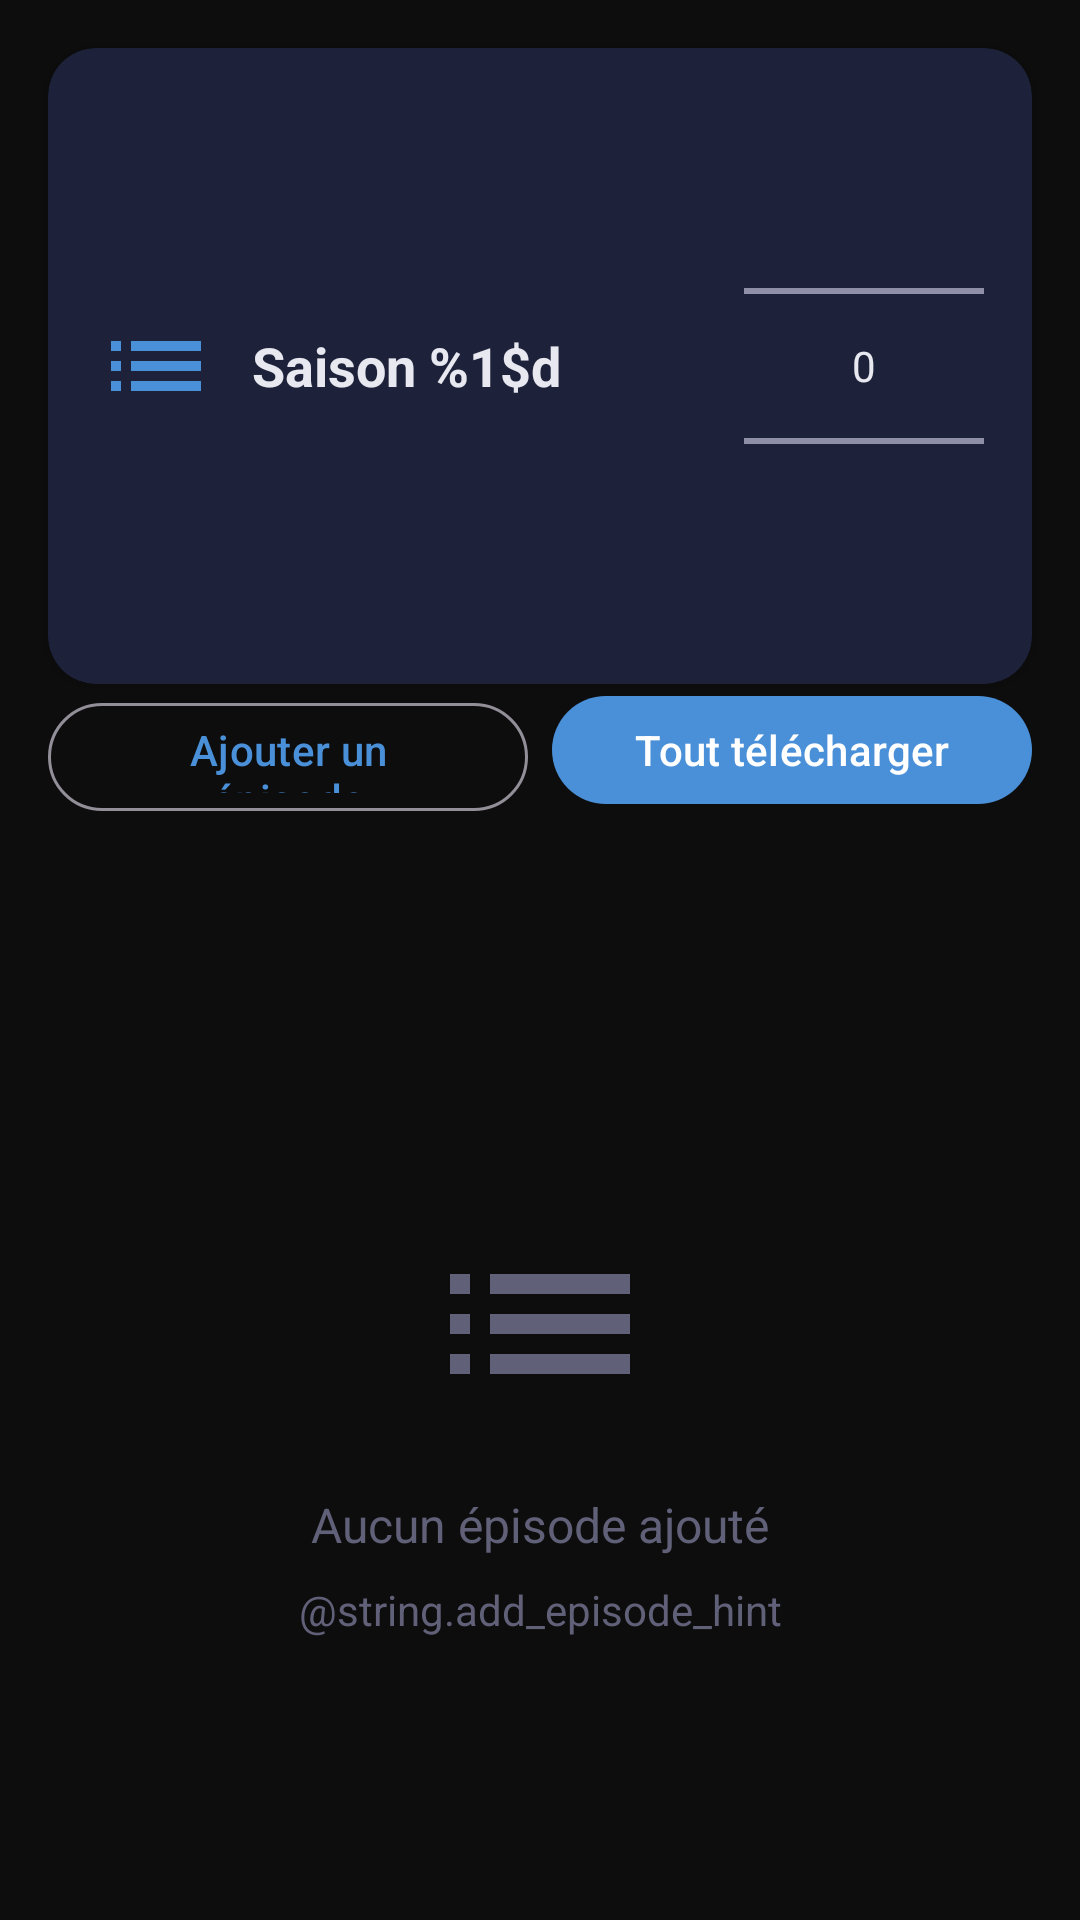

This screen was rendered from an Android layout file. Write that file and the resources it references.
<!-- AndroidManifest.xml: application theme Theme.HitifDark -->
<!-- res/layout/fragment_season.xml -->
<?xml version="1.0" encoding="utf-8"?>
<androidx.constraintlayout.widget.ConstraintLayout xmlns:android="http://schemas.android.com/apk/res/android"
    xmlns:app="http://schemas.android.com/apk/res-auto"
    android:layout_width="match_parent"
    android:layout_height="match_parent"
    android:background="@color/background_dark">

    
    <com.google.android.material.card.MaterialCardView
        android:id="@+id/cardSeasonSelector"
        android:layout_width="0dp"
        android:layout_height="wrap_content"
        android:layout_margin="16dp"
        app:cardBackgroundColor="@color/surface_dark"
        app:cardCornerRadius="16dp"
        app:cardElevation="2dp"
        app:layout_constraintEnd_toEndOf="parent"
        app:layout_constraintStart_toStartOf="parent"
        app:layout_constraintTop_toTopOf="parent">

        <LinearLayout
            android:layout_width="match_parent"
            android:layout_height="wrap_content"
            android:gravity="center_vertical"
            android:orientation="horizontal"
            android:padding="16dp">

            <ImageView
                android:layout_width="40dp"
                android:layout_height="40dp"
                android:src="@drawable/ic_season"
                app:tint="@color/accent_blue" />

            <TextView
                android:id="@+id/text_season_label"
                android:layout_width="0dp"
                android:layout_height="wrap_content"
                android:layout_marginStart="12dp"
                android:layout_weight="1"
                android:text="@string/season_number"
                android:textColor="@color/text_primary"
                android:textSize="18sp"
                android:textStyle="bold" />

            <NumberPicker
                android:id="@+id/spinner_season"
                android:layout_width="80dp"
                android:layout_height="wrap_content"
                android:descendantFocusability="blocksDescendants" />

        </LinearLayout>
    </com.google.android.material.card.MaterialCardView>

    
    <LinearLayout
        android:id="@+id/layoutActions"
        android:layout_width="0dp"
        android:layout_height="wrap_content"
        android:layout_marginHorizontal="16dp"
        android:orientation="horizontal"
        app:layout_constraintEnd_toEndOf="parent"
        app:layout_constraintStart_toStartOf="parent"
        app:layout_constraintTop_toBottomOf="@id/cardSeasonSelector">

        <com.google.android.material.button.MaterialButton
            android:id="@+id/btn_add_episodes"
            style="@style/Widget.Material3.Button.OutlinedButton"
            android:layout_width="0dp"
            android:layout_height="44dp"
            android:layout_marginEnd="8dp"
            android:layout_weight="1"
            android:text="@string/add_episode"
            app:icon="@drawable/ic_add"
            app:iconGravity="textStart" />

        <com.google.android.material.button.MaterialButton
            android:id="@+id/btn_download_all"
            style="@style/Widget.Material3.Button"
            android:layout_width="0dp"
            android:layout_height="44dp"
            android:layout_weight="1"
            android:text="@string/download_all"
            app:icon="@drawable/ic_download"
            app:iconGravity="textStart" />
    </LinearLayout>

    
    <TextView
        android:id="@+id/text_episode_count"
        android:layout_width="wrap_content"
        android:layout_height="wrap_content"
        android:layout_margin="16dp"
        android:textColor="@color/text_secondary"
        android:textSize="14sp"
        app:layout_constraintEnd_toEndOf="parent"
        app:layout_constraintTop_toBottomOf="@id/layoutActions" />

    
    <LinearLayout
        android:id="@+id/empty_state"
        android:layout_width="wrap_content"
        android:layout_height="wrap_content"
        android:gravity="center"
        android:orientation="vertical"
        android:visibility="visible"
        app:layout_constraintBottom_toBottomOf="parent"
        app:layout_constraintEnd_toEndOf="parent"
        app:layout_constraintStart_toStartOf="parent"
        app:layout_constraintTop_toBottomOf="@id/text_episode_count">

        <ImageView
            android:layout_width="80dp"
            android:layout_height="80dp"
            android:src="@drawable/ic_season"
            app:tint="@color/text_hint" />

        <TextView
            android:layout_width="wrap_content"
            android:layout_height="wrap_content"
            android:layout_marginTop="16dp"
            android:text="@string/no_episodes_yet"
            android:textColor="@color/text_hint"
            android:textSize="16sp" />

        <TextView
            android:layout_width="wrap_content"
            android:layout_height="wrap_content"
            android:layout_marginTop="8dp"
            android:text="@string.add_episode_hint"
            android:textColor="@color/text_hint"
            android:textSize="14sp" />
    </LinearLayout>

    
    <androidx.recyclerview.widget.RecyclerView
        android:id="@+id/recycler_view_episodes"
        android:layout_width="0dp"
        android:layout_height="0dp"
        android:layout_marginTop="8dp"
        android:clipToPadding="false"
        android:paddingBottom="16dp"
        android:visibility="gone"
        app:layout_constraintBottom_toBottomOf="parent"
        app:layout_constraintEnd_toEndOf="parent"
        app:layout_constraintStart_toStartOf="parent"
        app:layout_constraintTop_toBottomOf="@id/text_episode_count" />

</androidx.constraintlayout.widget.ConstraintLayout>
<!-- resources referenced by this layout -->
<resources>
  <color name="accent_blue">#4A90D9</color>
  <color name="background_dark">#0D0D0D</color>
  <color name="surface_dark">#1A1A2E</color>
  <color name="text_hint">#606078</color>
  <color name="text_primary">#E8E8F0</color>
  <color name="text_secondary">#A0A0B8</color>
  <!-- drawable ic_season (drawable) -->
  <?xml version="1.0" encoding="utf-8"?>
  <vector xmlns:android="http://schemas.android.com/apk/res/android"
      android:width="24dp"
      android:height="24dp"
      android:viewportWidth="24"
      android:viewportHeight="24"
      android:tint="#FFFFFF">
      <path
          android:fillColor="@android:color/white"
          android:pathData="M3,13h2v-2H3v2zM3,17h2v-2H3v2zM3,9h2V7H3v2zM7,13h14v-2H7v2zM7,17h14v-2H7v2zM7,7v2h14V7H7z" />
  </vector>
  <string name="add_episode">Ajouter un épisode</string>
  <string name="download_all">Tout télécharger</string>
  <string name="no_episodes_yet">Aucun épisode ajouté</string>
  <string name="season_number">Saison %1$d</string>
  <style name="Theme.HitifDark" parent="Theme.Material3.Dark.NoActionBar">
          <item name="colorPrimary">@color/accent_blue</item>
          <item name="colorPrimaryVariant">@color/accent_blue_light</item>
          <item name="colorSecondary">@color/accent_orange</item>
          <item name="android:statusBarColor">@color/background_dark</item>
          <item name="android:navigationBarColor">@color/surface_dark</item>
          <item name="android:windowBackground">@color/background_dark</item>
          <item name="android:colorBackground">@color/background_dark</item>
          <item name="colorSurface">@color/surface_dark</item>
          <item name="colorOnSurface">@color/text_primary</item>
          <item name="colorOnPrimary">@android:color/white</item>
          <item name="colorError">@color/error_red</item>
          <item name="android:textColorPrimary">@color/text_primary</item>
          <item name="android:textColorSecondary">@color/text_secondary</item>
          <item name="android:textColorHint">@color/text_hint</item>
          <item name="materialCardViewStyle">@style/Widget.Material3.CardView.Elevated</item>
          <item name="bottomNavigationStyle">@style/Widget.Material3.BottomNavigationView</item>
          <item name="toolbarStyle">@style/Widget.Material3.Toolbar.Surface</item>
      </style>
  <color name="accent_blue_light">#6DB3F8</color>
  <color name="accent_orange">#FF9800</color>
  <color name="error_red">#EF5350</color>
</resources>
